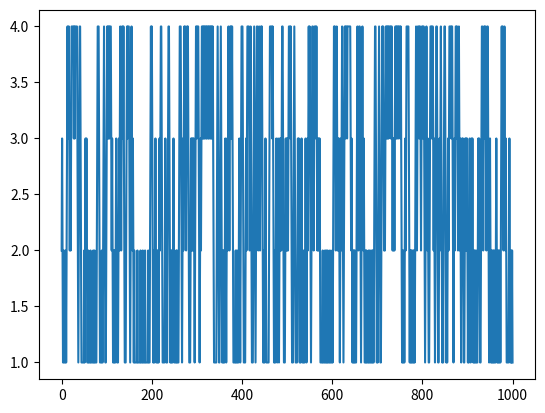

Python code for this plot:
# Python code for 1-D random walk.
import random
import numpy as np
import matplotlib.pyplot as plt

# Probability to move up or down
prob = [0.5, 0.5]

# statically defining the starting position
start = 2
positions = [start]

# creating the random points
rr = np.random.random(1000)
downp = rr < prob[0]
upp = rr > prob[1]

for idownp, iupp in zip(downp, upp):
	down = idownp and positions[-1] > 1
	up = iupp and positions[-1] < 4
	positions.append(positions[-1] - down + up)

# for it in positions:
#     print(it)

# plotting down the graph of the random walk in 1D
plt.plot(positions)
# plt.hist(positions)
plt.show()

# # Python code for 2D random walk.
# import numpy
# import pylab
# import random

# # defining the number of steps
# n = 100000

# #creating two array for containing x and y coordinate
# #of size equals to the number of size and filled up with 0's
# x = numpy.zeros(n)
# y = numpy.zeros(n)

# # filling the coordinates with random variables
# for i in range(1, n):
# 	val = random.randint(1, 4)
# 	if val == 1:
# 		x[i] = x[i - 1] + 1
# 		y[i] = y[i - 1]
# 	elif val == 2:
# 		x[i] = x[i - 1] - 1
# 		y[i] = y[i - 1]
# 	elif val == 3:
# 		x[i] = x[i - 1]
# 		y[i] = y[i - 1] + 1
# 	else:
# 		x[i] = x[i - 1]
# 		y[i] = y[i - 1] - 1
	

# # plotting stuff:
# pylab.title("Random Walk ($n = " + str(n) + "$ steps)")
# pylab.plot(x, y)
# pylab.savefig("rand_walk"+str(n)+".png",bbox_inches="tight",dpi=600)
# pylab.show()
